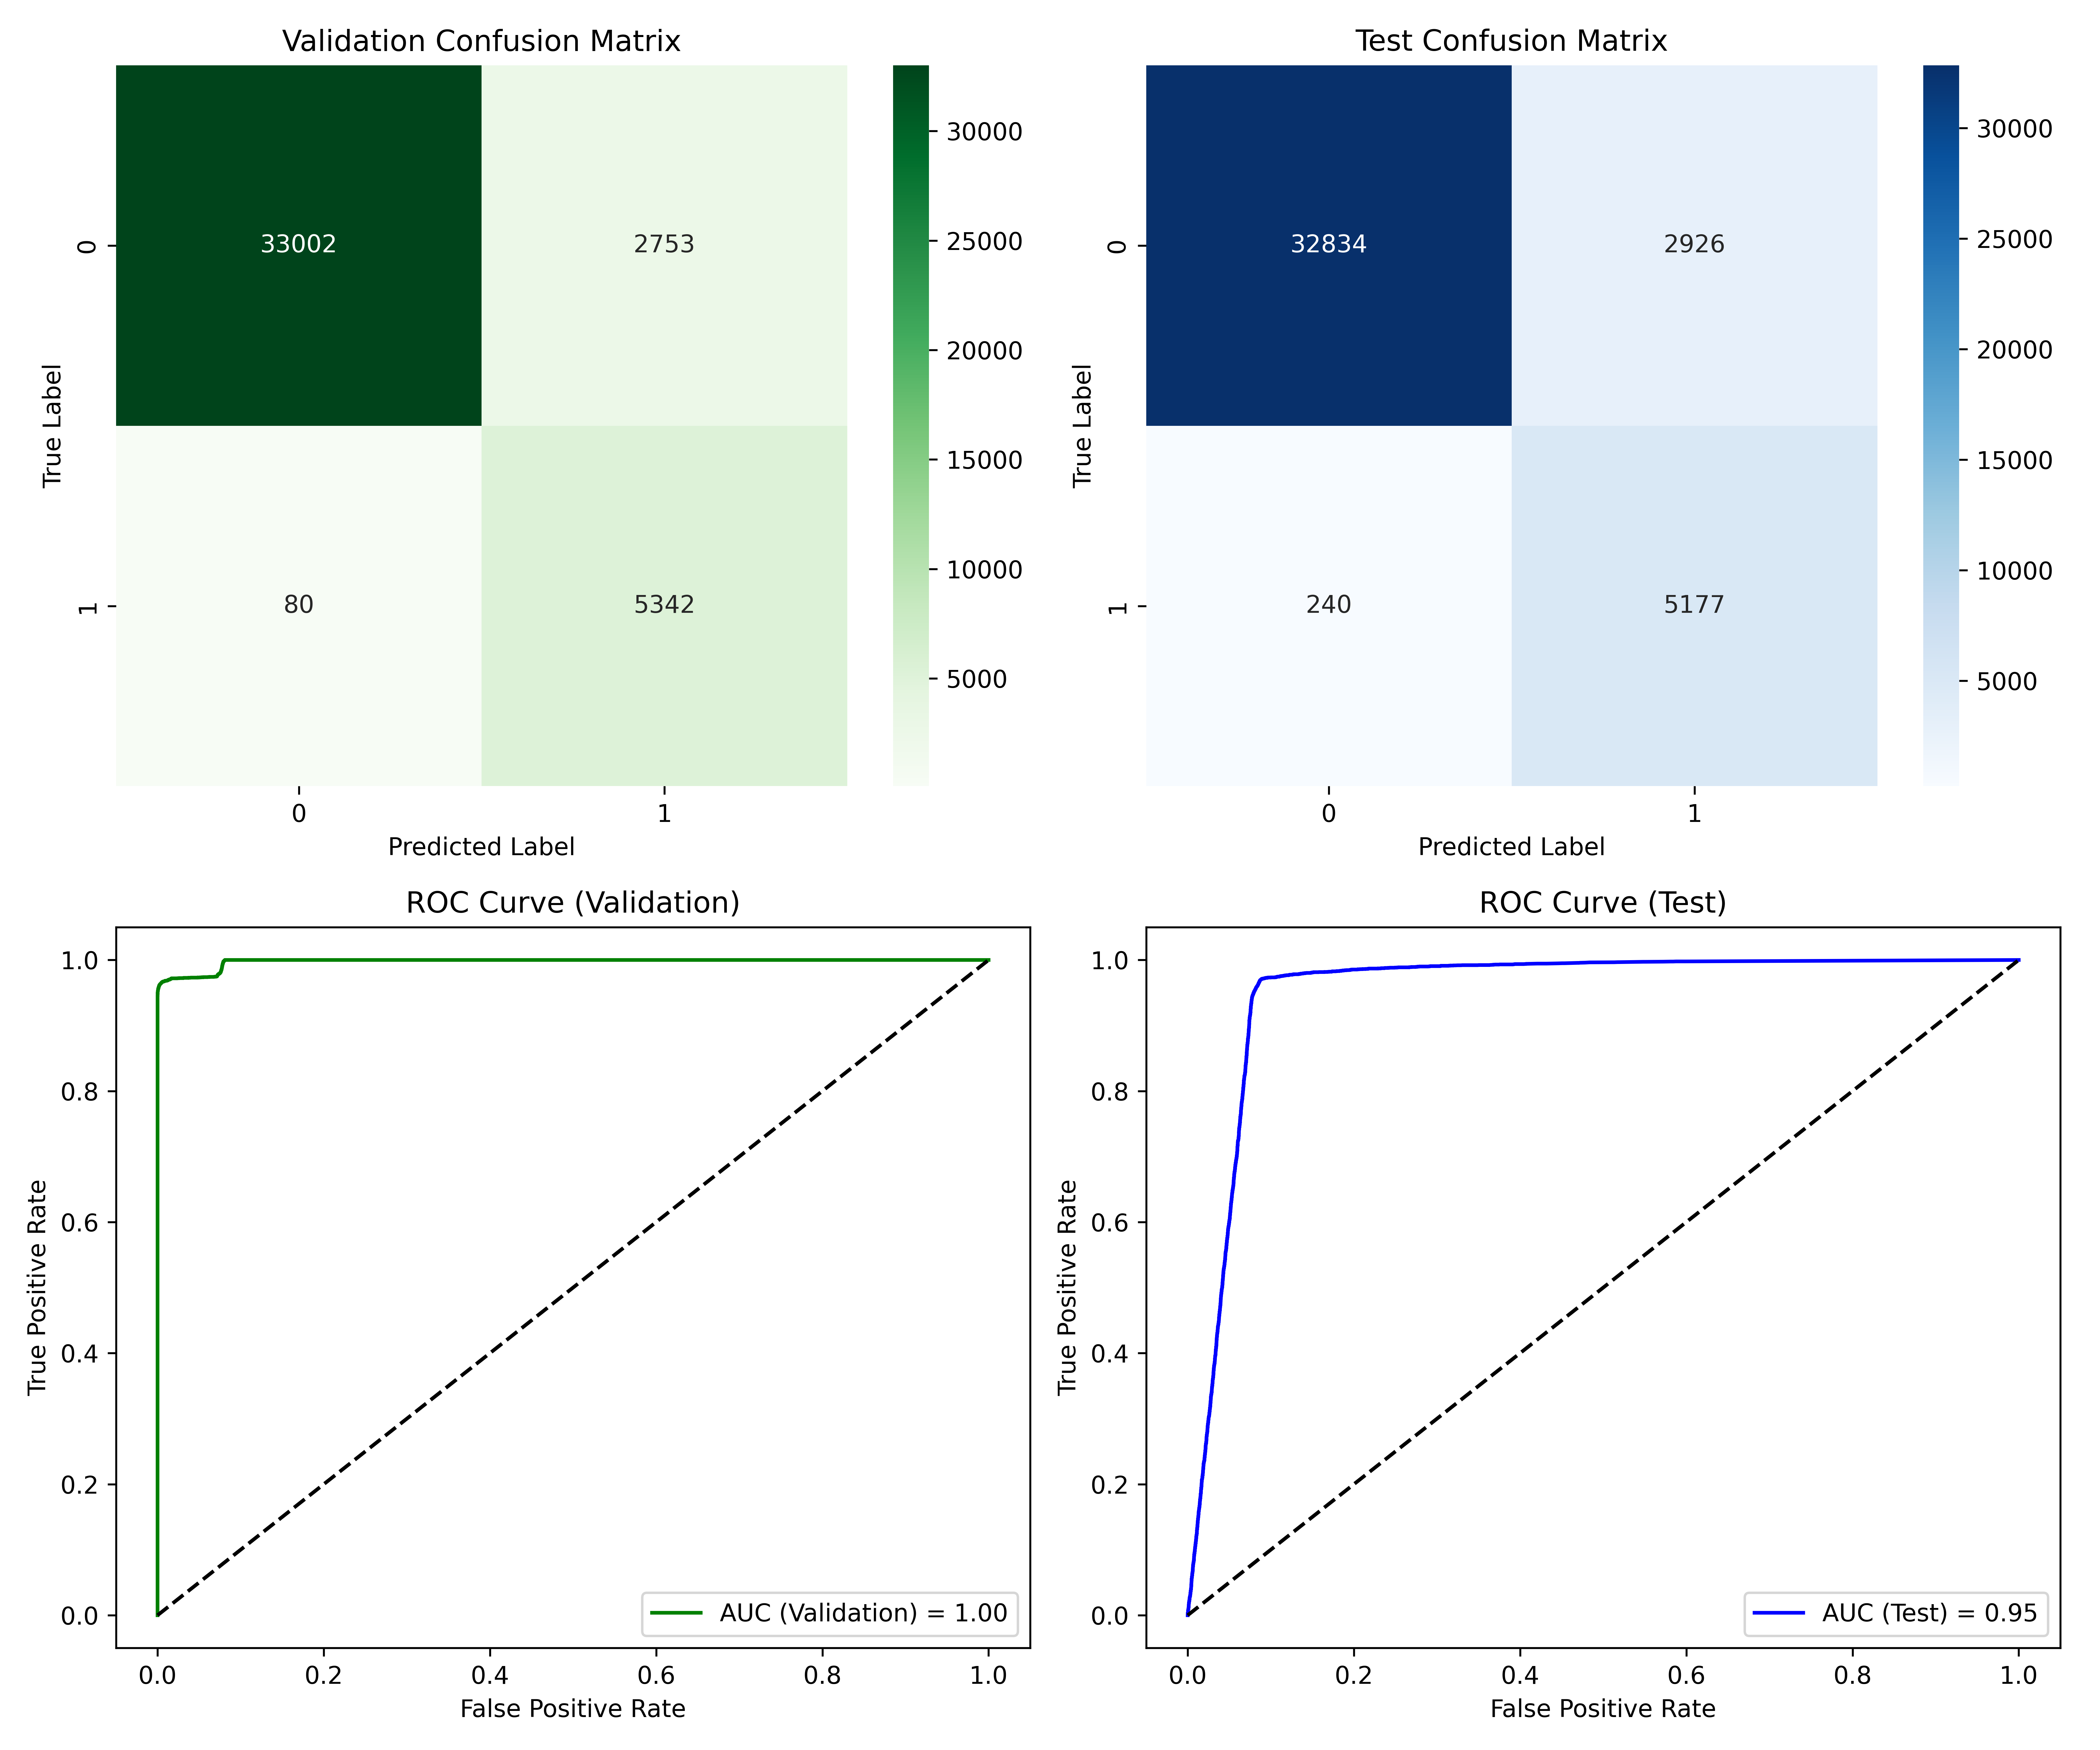

The file beside this chart, header and first rows:
, Accuracy, Precision, Recall, F1 Score, AUC, Cohen's Kappa, Log Loss
Validation, 0.9312, 0.6599, 0.9852, 0.7904, 0.9978, 0.7512, 0.1002
Test, 0.9231, 0.6389, 0.9557, 0.7658, 0.9526, 0.722, 0.1808
